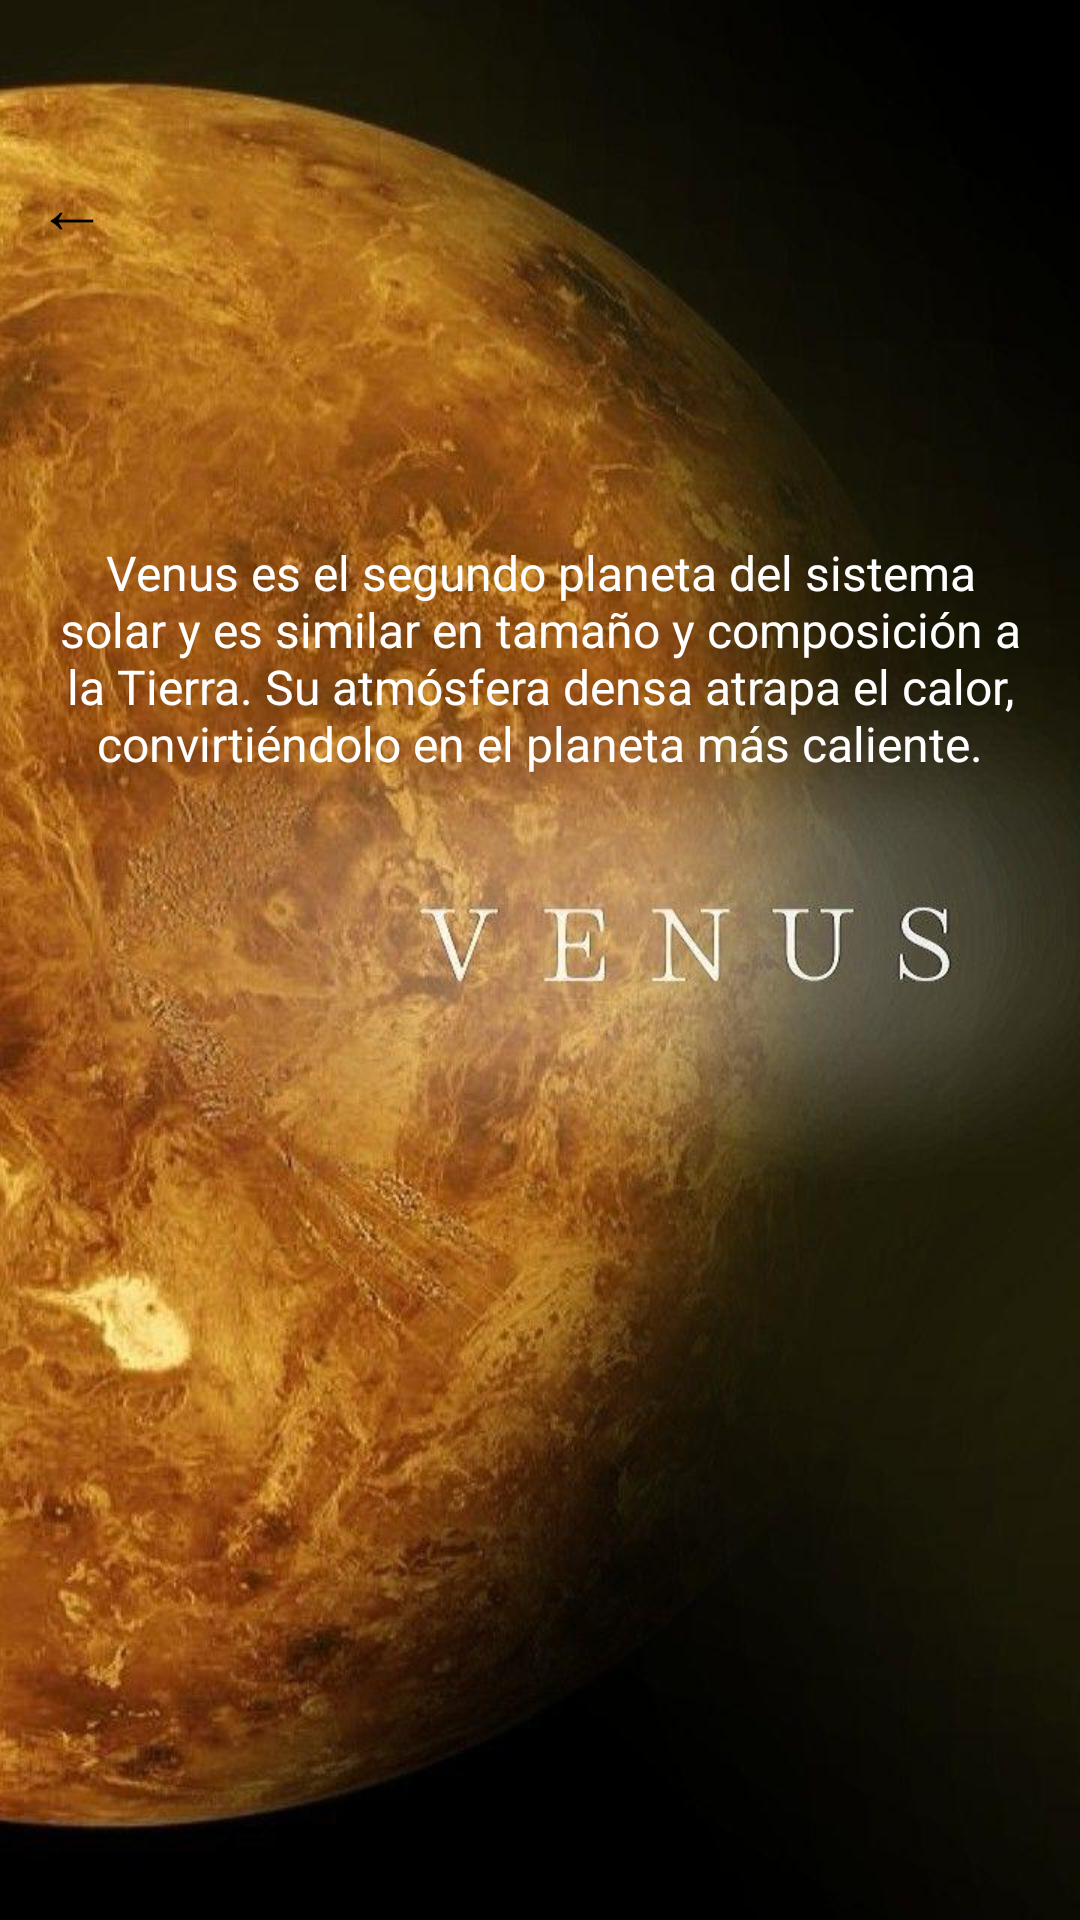

Produce the Android XML layout that renders to this screen, including the resource entries it uses.
<!-- AndroidManifest.xml: application theme Theme.SistemaSolar -->
<!-- res/layout/activity_venus.xml -->
<?xml version="1.0" encoding="utf-8"?>
<androidx.constraintlayout.widget.ConstraintLayout
    xmlns:android="http://schemas.android.com/apk/res/android"
    xmlns:app="http://schemas.android.com/apk/res-auto"
    android:layout_width="match_parent"
    android:layout_height="match_parent">

    <ImageView
        android:layout_width="match_parent"
        android:layout_height="match_parent"
        android:scaleType="centerCrop"
        android:src="@drawable/venus" />

    <TextView
        android:id="@+id/venusInfo"
        android:layout_width="wrap_content"
        android:layout_height="wrap_content"
        android:layout_marginTop="164dp"
        android:padding="16dp"
        android:text="Venus es el segundo planeta del sistema solar y es similar en tamaño y composición a la Tierra. Su atmósfera densa atrapa el calor, convirtiéndolo en el planeta más caliente."
        android:textAlignment="center"
        android:textColor="@android:color/white"
        android:textSize="16sp"
        app:layout_constraintEnd_toEndOf="parent"
        app:layout_constraintHorizontal_bias="0.0"
        app:layout_constraintStart_toStartOf="parent"
        app:layout_constraintTop_toTopOf="parent" />

    <Button
        android:id="@+id/backButton"
        android:layout_width="wrap_content"
        android:layout_height="wrap_content"
        android:layout_marginStart="4dp"
        android:layout_marginTop="44dp"
        android:backgroundTint="@android:color/transparent"
        android:padding="8dp"
        android:text="←"
        android:textSize="24sp"
        app:layout_constraintStart_toStartOf="parent"
        app:layout_constraintTop_toTopOf="parent" />
</androidx.constraintlayout.widget.ConstraintLayout>
<!-- resources referenced by this layout -->
<resources>
  <!-- drawable venus: jpg bitmap (drawable, 96971 bytes) -->
  <style name="Theme.SistemaSolar" parent="Base.Theme.SistemaSolar">
          
          <item name="android:navigationBarColor">@android:color/transparent</item>
          <item name="android:statusBarColor">@android:color/transparent</item>
          <item name="android:windowLightStatusBar">?attr/isLightTheme</item>
      </style>
</resources>
